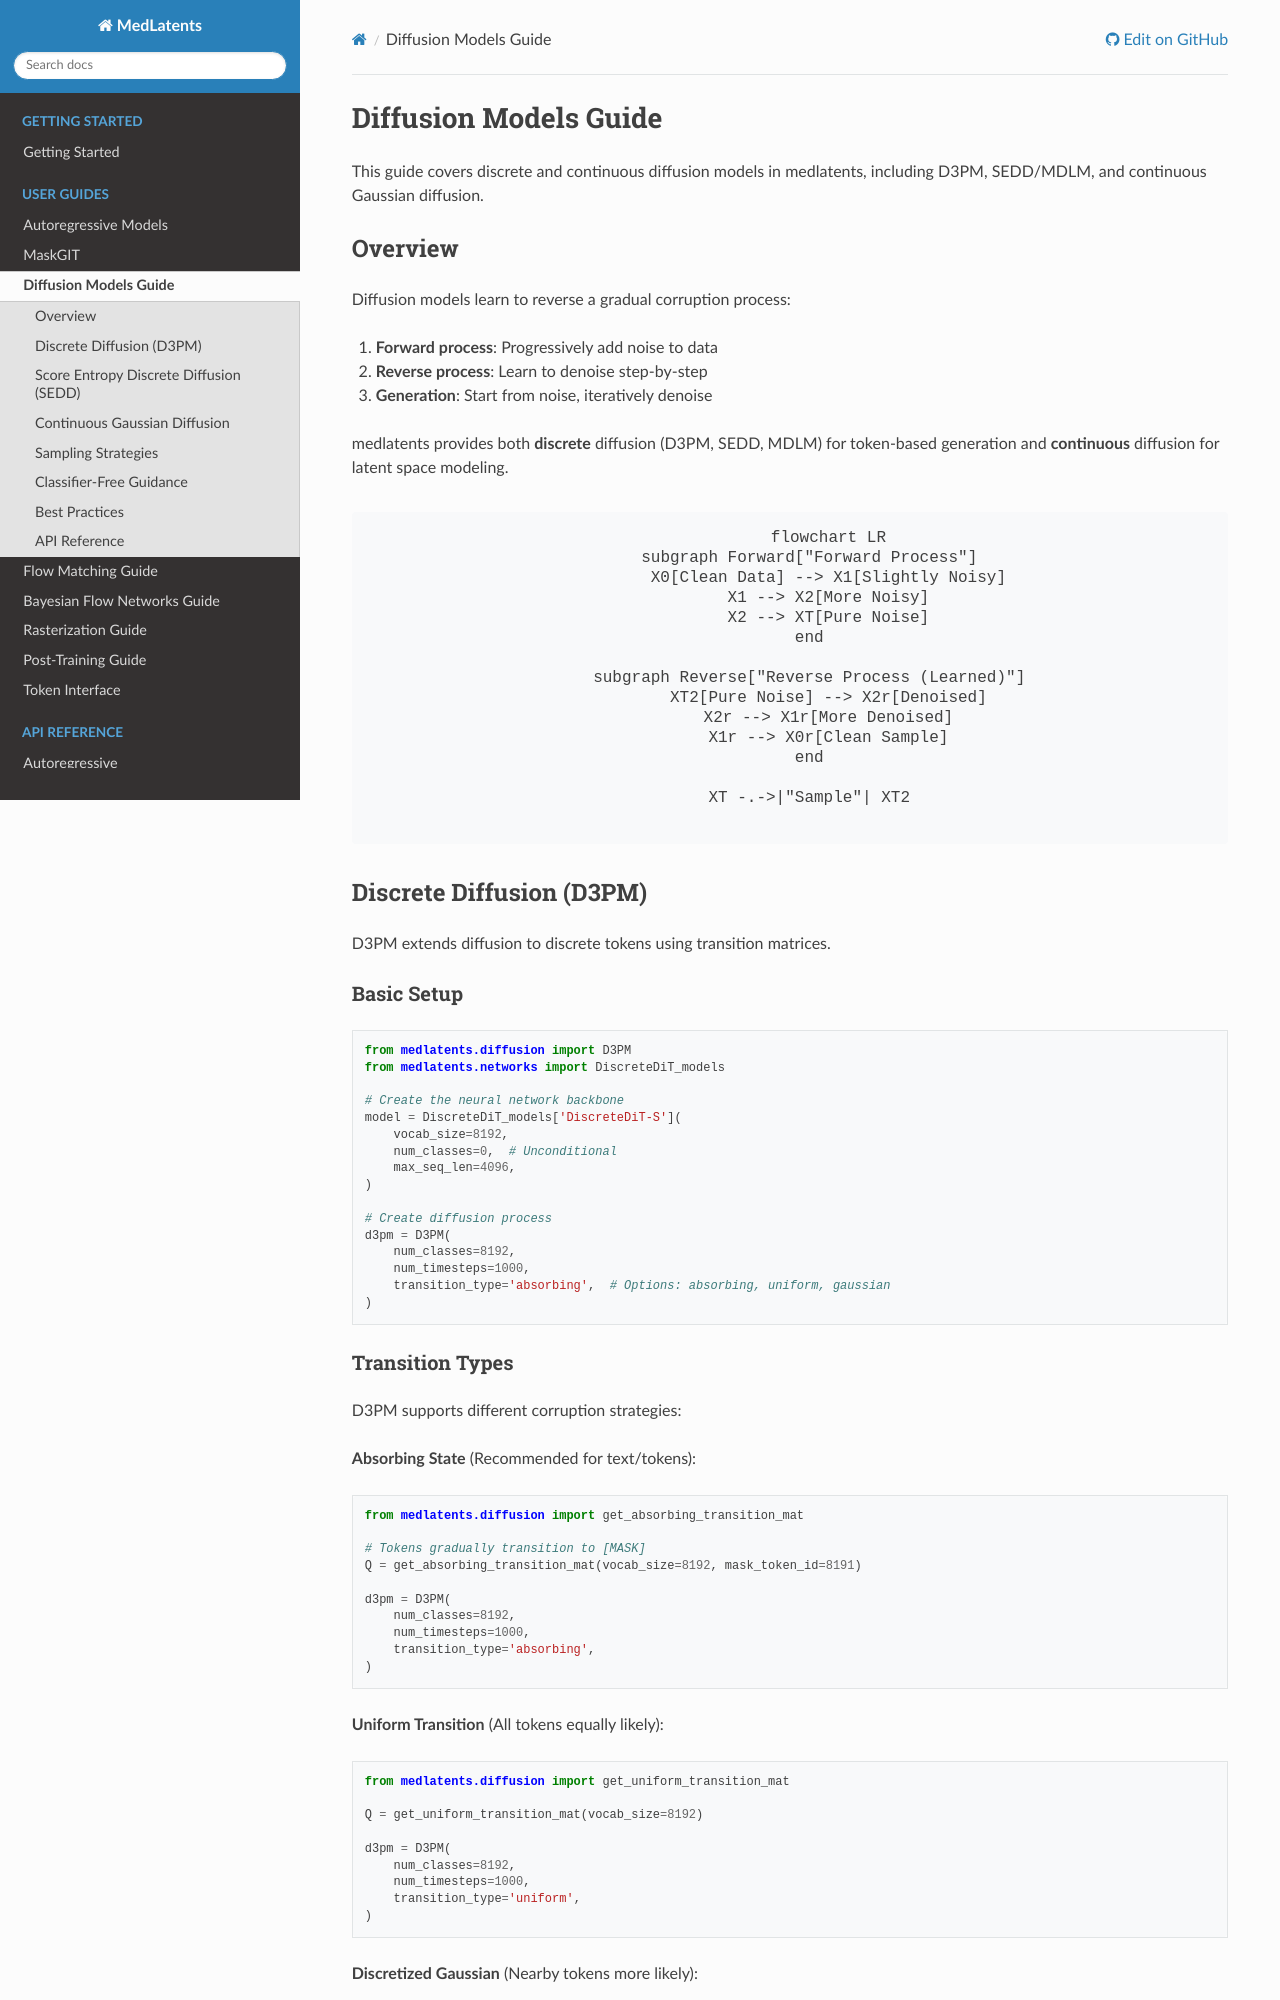

repository: liamchalcroft/medlatents · page: guides/diffusion.html · generator: sphinx

Diffusion Models Guide
======================

This guide covers discrete and continuous diffusion models in medlatents,
including D3PM, SEDD/MDLM, and continuous Gaussian diffusion.

Overview
--------

Diffusion models learn to reverse a gradual corruption process:

1. **Forward process**: Progressively add noise to data
2. **Reverse process**: Learn to denoise step-by-step
3. **Generation**: Start from noise, iteratively denoise

medlatents provides both **discrete** diffusion (D3PM, SEDD, MDLM) for token-based
generation and **continuous** diffusion for latent space modeling.

.. mermaid::

   flowchart LR
       subgraph Forward["Forward Process"]
           X0[Clean Data] --> X1[Slightly Noisy]
           X1 --> X2[More Noisy]
           X2 --> XT[Pure Noise]
       end

       subgraph Reverse["Reverse Process (Learned)"]
           XT2[Pure Noise] --> X2r[Denoised]
           X2r --> X1r[More Denoised]
           X1r --> X0r[Clean Sample]
       end

       XT -.->|"Sample"| XT2

Discrete Diffusion (D3PM)
-------------------------

D3PM extends diffusion to discrete tokens using transition matrices.

Basic Setup
^^^^^^^^^^^

.. code-block:: python

   from medlatents.diffusion import D3PM
   from medlatents.networks import DiscreteDiT_models

   # Create the neural network backbone
   model = DiscreteDiT_models['DiscreteDiT-S'](
       vocab_size=8192,
       num_classes=0,  # Unconditional
       max_seq_len=4096,
   )

   # Create diffusion process
   d3pm = D3PM(
       num_classes=8192,
       num_timesteps=1000,
       transition_type='absorbing',  # Options: absorbing, uniform, gaussian
   )
